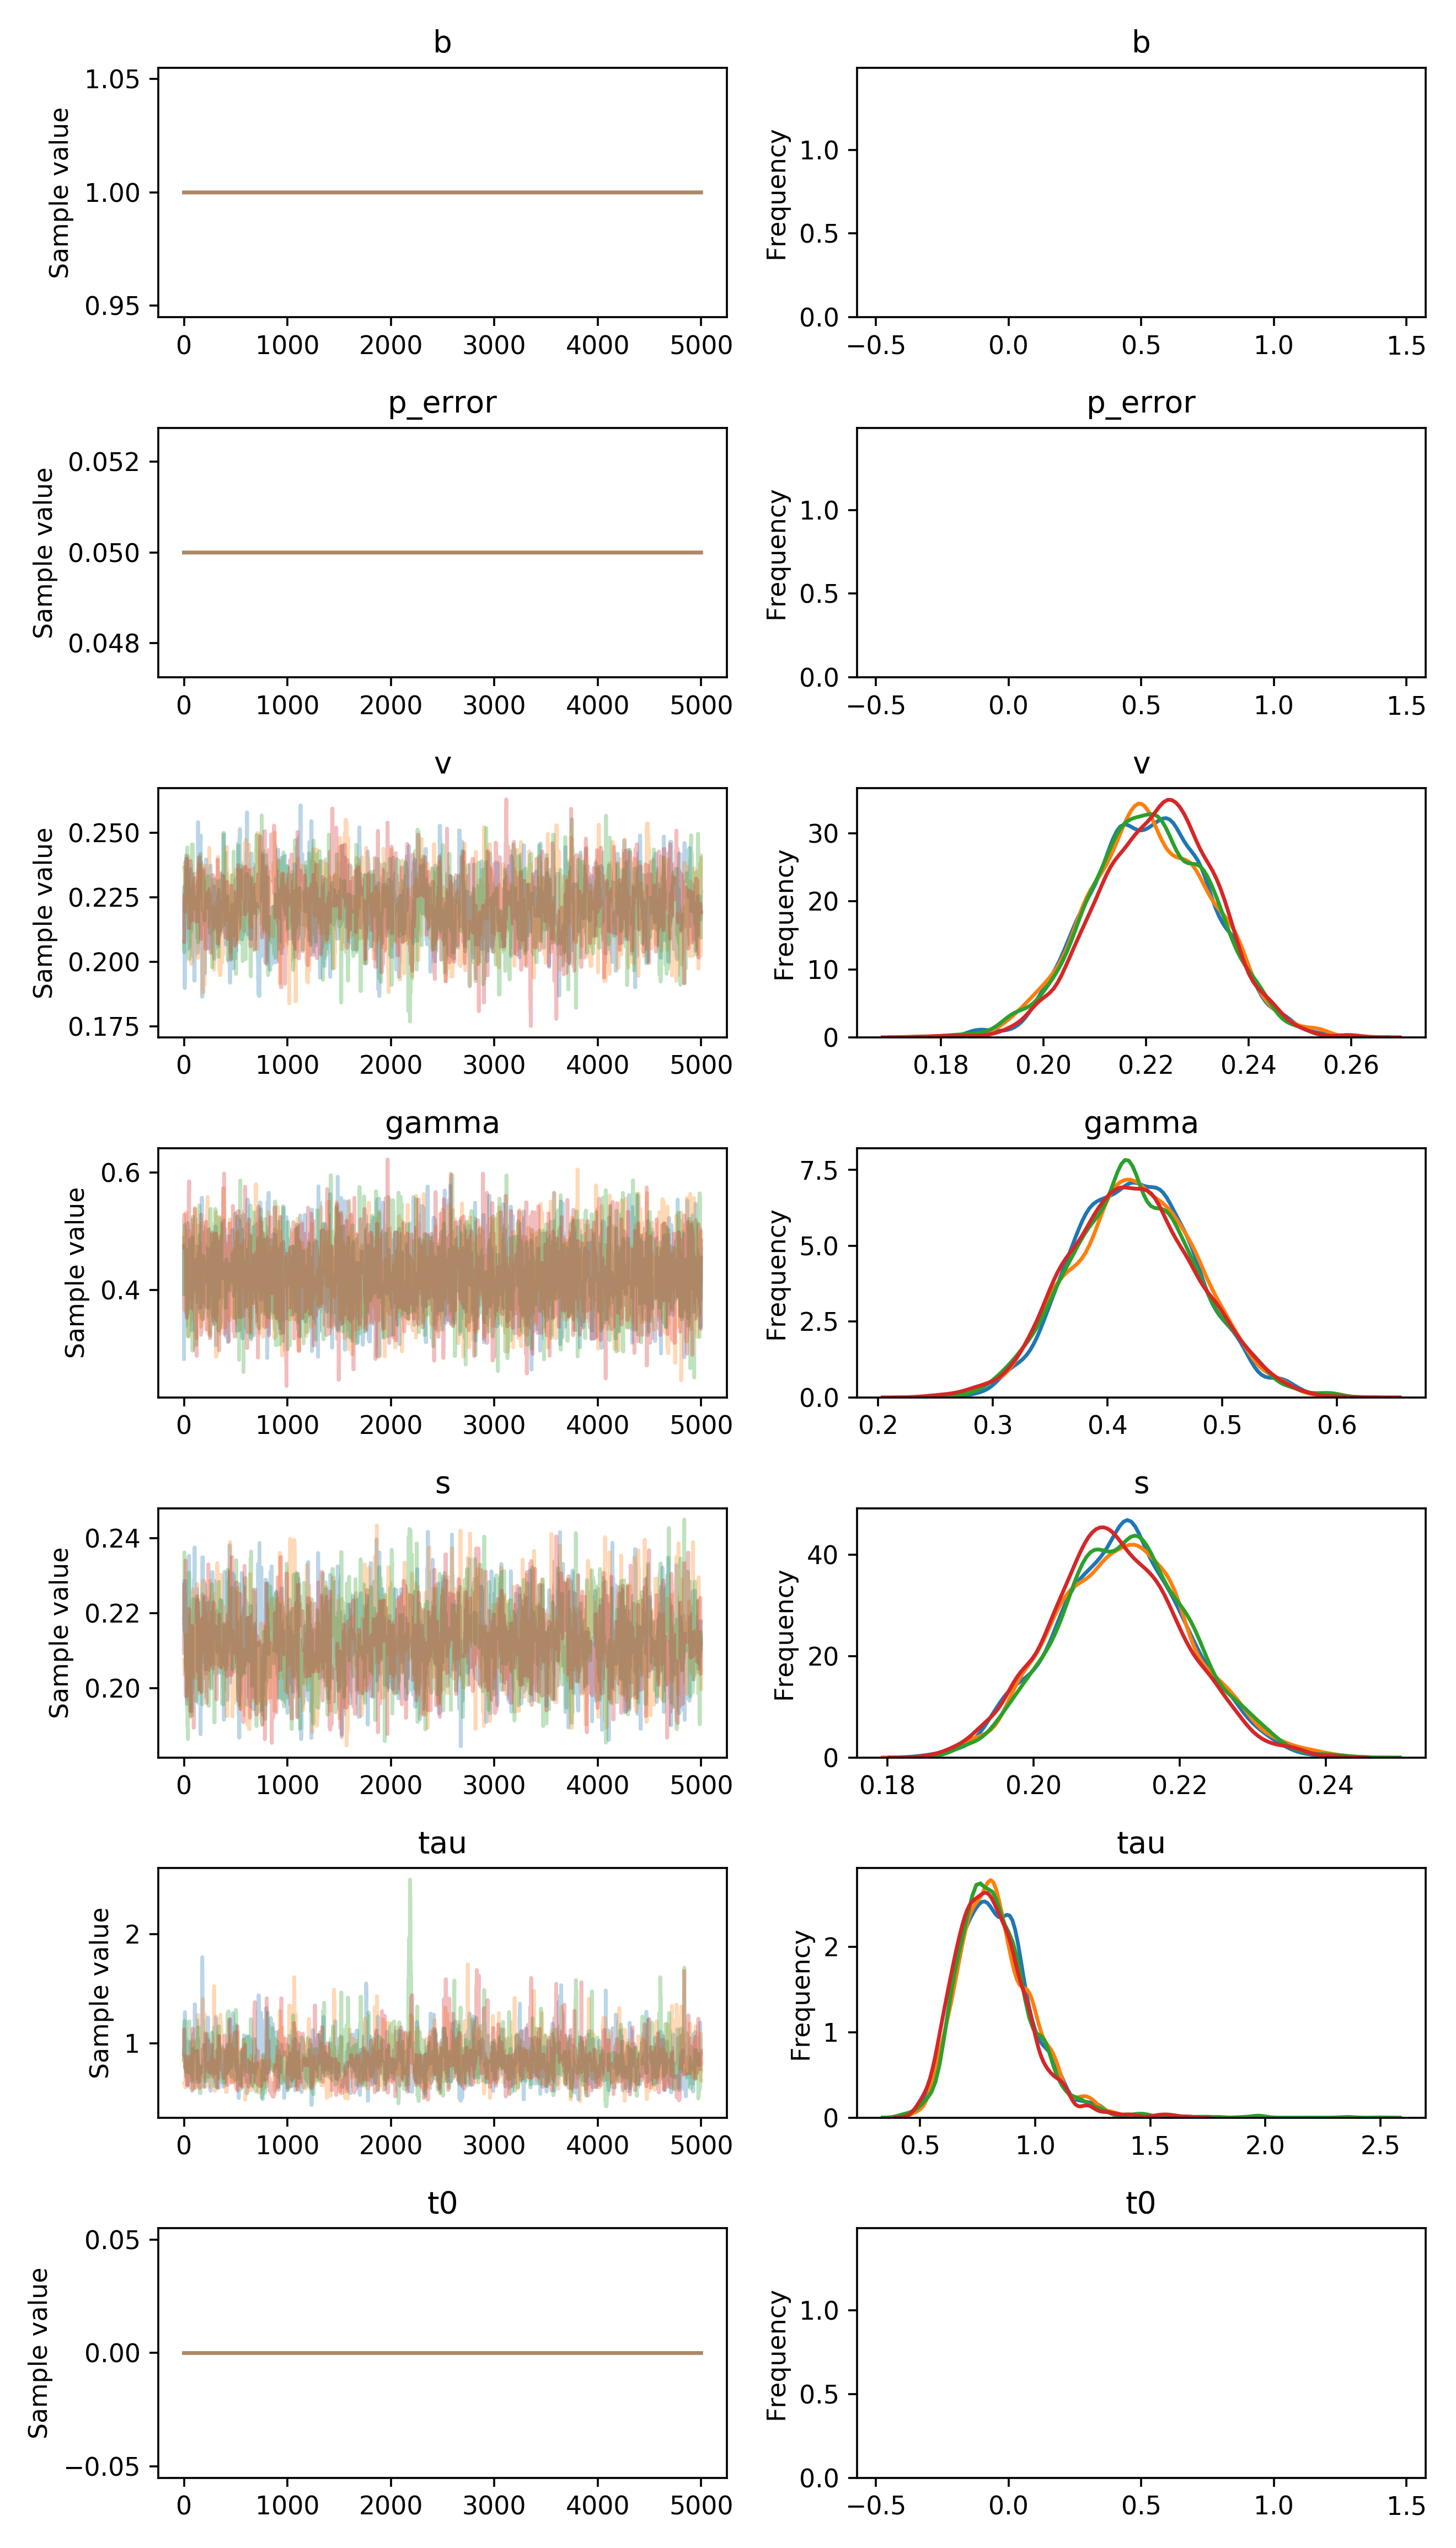

Data behind this chart, as committed beside it:
, b, p_error, v__0_0, gamma__0_0, s__0_0, tau__0_0, t0__0_0
0, 1.0, 0.05, 0.2268, 0.2825, 0.2171, 0.9058, 0.0
1, 1.0, 0.05, 0.2268, 0.4761, 0.2171, 0.9092, 0.0
2, 1.0, 0.05, 0.2268, 0.3679, 0.2171, 0.9092, 0.0
3, 1.0, 0.05, 0.2291, 0.3679, 0.2171, 0.8849, 0.0
4, 1.0, 0.05, 0.2133, 0.3679, 0.2153, 0.8849, 0.0
5, 1.0, 0.05, 0.2133, 0.3679, 0.2153, 0.941, 0.0
6, 1.0, 0.05, 0.2133, 0.4492, 0.2286, 0.941, 0.0
7, 1.0, 0.05, 0.1899, 0.4492, 0.2286, 0.941, 0.0
8, 1.0, 0.05, 0.1899, 0.4492, 0.2286, 0.941, 0.0
9, 1.0, 0.05, 0.2093, 0.4492, 0.2286, 1.286, 0.0
10, 1.0, 0.05, 0.2002, 0.4421, 0.2286, 1.181, 0.0
11, 1.0, 0.05, 0.2002, 0.4421, 0.2141, 1.226, 0.0
12, 1.0, 0.05, 0.2002, 0.4421, 0.2141, 1.133, 0.0
13, 1.0, 0.05, 0.2002, 0.4421, 0.2141, 1.199, 0.0
14, 1.0, 0.05, 0.2002, 0.4421, 0.2141, 1.199, 0.0
15, 1.0, 0.05, 0.2002, 0.4421, 0.2141, 1.199, 0.0
16, 1.0, 0.05, 0.2002, 0.3761, 0.2141, 1.199, 0.0
17, 1.0, 0.05, 0.2149, 0.3387, 0.2141, 1.199, 0.0
18, 1.0, 0.05, 0.2149, 0.4615, 0.2064, 0.7126, 0.0
19, 1.0, 0.05, 0.2149, 0.4615, 0.2064, 0.7019, 0.0
20, 1.0, 0.05, 0.239, 0.4615, 0.2171, 0.7019, 0.0
21, 1.0, 0.05, 0.239, 0.4615, 0.2171, 0.7404, 0.0
22, 1.0, 0.05, 0.2412, 0.3556, 0.2075, 0.7404, 0.0
23, 1.0, 0.05, 0.2232, 0.3556, 0.2075, 0.7404, 0.0
24, 1.0, 0.05, 0.2232, 0.3556, 0.1988, 0.7404, 0.0
25, 1.0, 0.05, 0.2395, 0.3556, 0.1988, 0.6544, 0.0
26, 1.0, 0.05, 0.2395, 0.3556, 0.1987, 0.6544, 0.0
27, 1.0, 0.05, 0.2388, 0.4242, 0.1958, 0.7178, 0.0
28, 1.0, 0.05, 0.2388, 0.4242, 0.1958, 0.7178, 0.0
29, 1.0, 0.05, 0.2388, 0.4242, 0.2047, 0.8259, 0.0
30, 1.0, 0.05, 0.2388, 0.4322, 0.2047, 0.675, 0.0
31, 1.0, 0.05, 0.2388, 0.4322, 0.2163, 0.675, 0.0
32, 1.0, 0.05, 0.2067, 0.4322, 0.2163, 0.6105, 0.0
33, 1.0, 0.05, 0.2243, 0.5138, 0.2163, 0.6105, 0.0
34, 1.0, 0.05, 0.2243, 0.5138, 0.2163, 0.6105, 0.0
35, 1.0, 0.05, 0.2174, 0.5138, 0.2163, 0.7679, 0.0
36, 1.0, 0.05, 0.2174, 0.5138, 0.2163, 0.7679, 0.0
37, 1.0, 0.05, 0.2174, 0.5135, 0.2163, 0.7679, 0.0
38, 1.0, 0.05, 0.2181, 0.5135, 0.2163, 0.9828, 0.0
39, 1.0, 0.05, 0.2051, 0.5135, 0.2163, 0.9828, 0.0
40, 1.0, 0.05, 0.2051, 0.5135, 0.2241, 0.9828, 0.0
41, 1.0, 0.05, 0.2051, 0.3616, 0.2241, 0.9828, 0.0
42, 1.0, 0.05, 0.2051, 0.3616, 0.2241, 0.9828, 0.0
43, 1.0, 0.05, 0.2075, 0.3616, 0.2241, 0.9369, 0.0
44, 1.0, 0.05, 0.2126, 0.3794, 0.2241, 0.848, 0.0
45, 1.0, 0.05, 0.2126, 0.3794, 0.2241, 0.848, 0.0
46, 1.0, 0.05, 0.2126, 0.3794, 0.2197, 1.016, 0.0
47, 1.0, 0.05, 0.2059, 0.3794, 0.2197, 1.016, 0.0
48, 1.0, 0.05, 0.2059, 0.3794, 0.2197, 1.016, 0.0
49, 1.0, 0.05, 0.2059, 0.3794, 0.2353, 0.9833, 0.0
50, 1.0, 0.05, 0.2059, 0.3794, 0.2033, 0.7724, 0.0
51, 1.0, 0.05, 0.2059, 0.3794, 0.2088, 0.7724, 0.0
52, 1.0, 0.05, 0.2059, 0.3794, 0.2209, 0.7724, 0.0
53, 1.0, 0.05, 0.2059, 0.3794, 0.2209, 0.8133, 0.0
54, 1.0, 0.05, 0.2127, 0.3794, 0.2209, 0.8713, 0.0
55, 1.0, 0.05, 0.2127, 0.3794, 0.2209, 0.8237, 0.0
56, 1.0, 0.05, 0.2264, 0.3794, 0.2209, 0.8237, 0.0
57, 1.0, 0.05, 0.2264, 0.3794, 0.2089, 0.8454, 0.0
58, 1.0, 0.05, 0.2175, 0.3794, 0.2089, 0.8454, 0.0
59, 1.0, 0.05, 0.2175, 0.3794, 0.2089, 0.8454, 0.0
... 19,940 more rows
